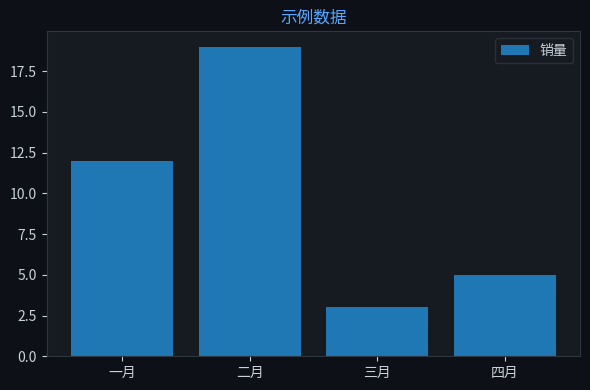

Generate this figure with matplotlib: (Note: this script raises an exception after producing the figure.)

import matplotlib
matplotlib.use('Agg')
import matplotlib.pyplot as plt
import json, base64, os

chart = json.loads('''{"chartType":"bar","title":{"literalString":"示例数据"},"labels":["一月","二月","三月","四月"],"datasets":[{"label":"销量","data":[12,19,3,5]}],"sizes":{"width":600,"height":400}}''')

fig, ax = plt.subplots(figsize=(600/100, 400/100))
fig.patch.set_facecolor('#0d1117')
ax.set_facecolor('#161b22')
ax.tick_params(colors='#c9d1d9')
ax.xaxis.label.set_color('#c9d1d9')
ax.yaxis.label.set_color('#c9d1d9')
ax.title.set_color('#58a6ff')
for spine in ax.spines.values(): spine.set_color('#30363d')

labels = ["一月","二月","三月","四月"]
datasets = [{"label":"销量","data":[12,19,3,5]}]
chartType = "bar"

if chartType == 'pie':
    wedges, texts, autotexts = ax.pie(datasets[0]['data'], labels=labels, autopct='%1.1f%%',
        colors=['#238636','#1f6feb','#d29922','#f85149','#a371f7','#3fb950'],
        textprops={'color':'#c9d1d9'})
else:
    for ds in datasets:
        color = ds.get('color', None)
        if chartType == 'bar':
            ax.bar(labels, ds['data'], label=ds['label'])
        elif chartType == 'line':
            ax.plot(labels, ds['data'], marker='o', label=ds['label'])
    ax.legend(facecolor='#161b22', edgecolor='#30363d', labelcolor='#c9d1d9')

ax.set_title(chart.get('title',{}).get('literalString',''), color='#58a6ff', fontsize=12)
plt.tight_layout()
plt.savefig("/Users/wisonzhu/projects/ag-ui-demo/.tmp/chart_3ns47g.png", dpi=100, bbox_inches='tight', facecolor='#0d1117')
